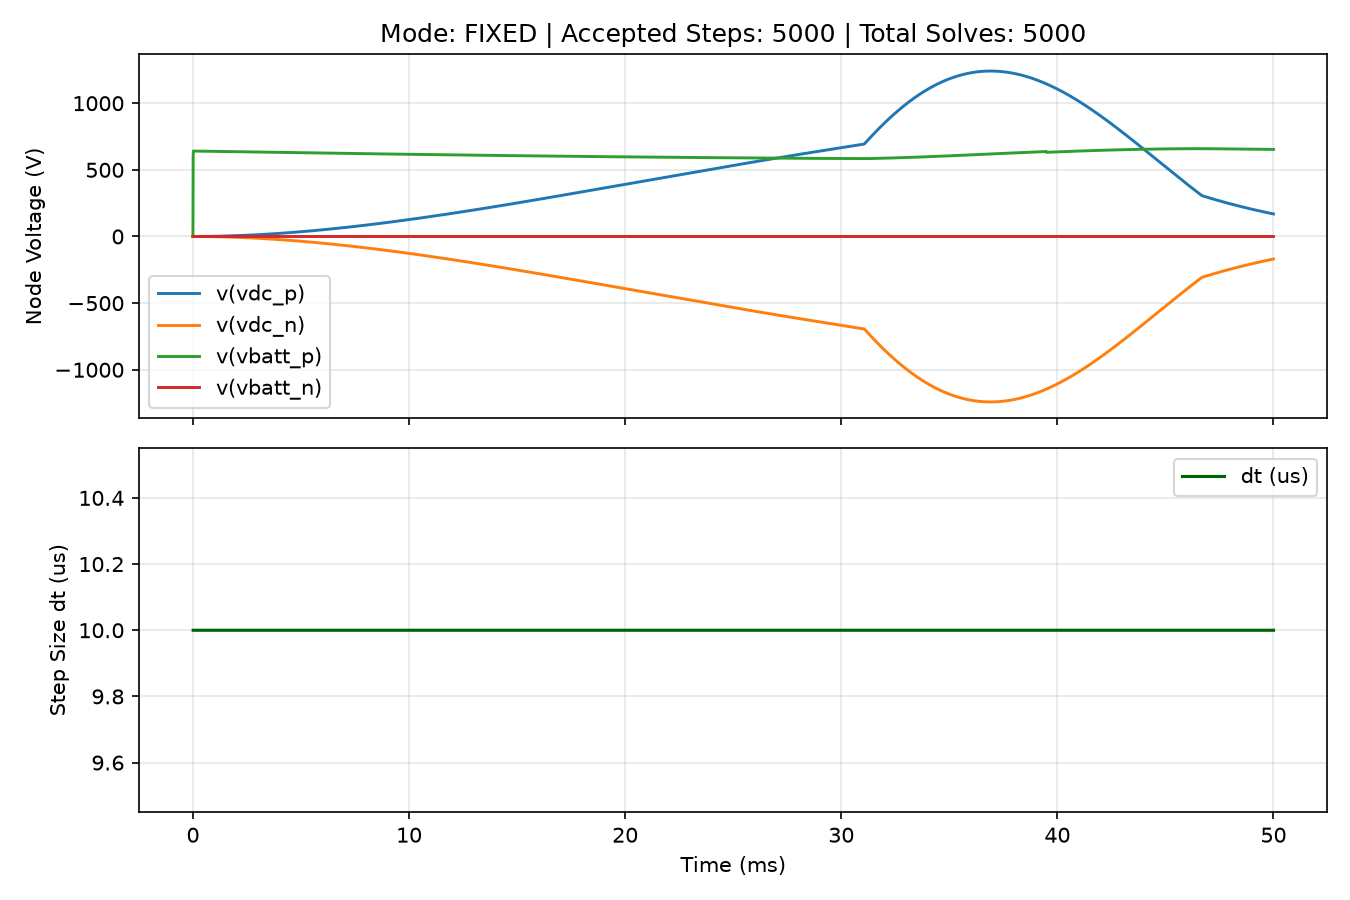

The table this chart was drawn from, first rows:
time, v(vdc_p), v(vdc_n), v(vbatt_p), v(vbatt_n), i(UPS_BB), i(UPS_Batt)
0.000000000000000000e+00, 0.000000000000000000e+00, 0.000000000000000000e+00, 0.000000000000000000e+00, 0.000000000000000000e+00, 0.000000000000000000e+00, 0.000000000000000000e+00
1.000000000000000082e-05, 1.249589049478409927e-04, -1.249588923132770519e-04, 5.999880002424943086e+02, 0.000000000000000000e+00, 1.999959584278652169e+00, -1.999959584278652169e+00
2.000000000000000164e-05, 4.799092100839346124e-04, -4.799090669587286438e-04, 6.411404687303333958e+02, 0.000000000000000000e+00, 6.137053104506806633e+00, -6.137053104506806633e+00
3.000000000000000415e-05, 1.099982281166714910e-03, -1.099982107847203390e-03, 6.411148221653495511e+02, 0.000000000000000000e+00, 1.041123424770975170e+01, -1.041123424770975170e+01
4.000000000000000327e-05, 2.040131293156981912e-03, -2.040130026874383169e-03, 6.410891756157308237e+02, 0.000000000000000000e+00, 1.468524129342097950e+01, -1.468524129342097950e+01
5.000000000000000240e-05, 3.300144144571761327e-03, -3.300143609974708937e-03, 6.410635290894028913e+02, 0.000000000000000000e+00, 1.895907296188901725e+01, -1.895907296188901725e+01
6.000000000000000830e-05, 4.879812798906251782e-03, -4.879809646311926430e-03, 6.410378825942862022e+02, 0.000000000000000000e+00, 2.323272797425778791e+01, -2.323272797425778791e+01
7.000000000000000742e-05, 6.778923958849363690e-03, -6.778920254155690328e-03, 6.410122361382957479e+02, 0.000000000000000000e+00, 2.750620505256640769e+01, -2.750620505256640769e+01
8.000000000000000654e-05, 8.997267948163061718e-03, -8.997263999094310891e-03, 6.409865897293416310e+02, 0.000000000000000000e+00, 3.177950291974904928e+01, -3.177950291974904928e+01
9.000000000000000567e-05, 1.153463338270198889e-02, -1.153463122310709361e-02, 6.409609433753290659e+02, 0.000000000000000000e+00, 3.605262029963473935e+01, -3.605262029963473935e+01
1.000000000000000048e-04, 1.439081249957776566e-02, -1.439080871549198483e-02, 6.409352970841578099e+02, 0.000000000000000000e+00, 4.032555591694720931e+01, -4.032555591694720931e+01
1.100000000000000039e-04, 1.756559405182096800e-02, -1.756558681829536658e-02, 6.409096508637228453e+02, 0.000000000000000000e+00, 4.459830849730472835e+01, -4.459830849730472835e+01
1.200000000000000166e-04, 2.105876330847292546e-02, -2.105875942631204797e-02, 6.408840047219136977e+02, 0.000000000000000000e+00, 4.887087676721991159e+01, -4.887087676721991159e+01
1.300000000000000157e-04, 2.487011981825185819e-02, -2.487010622351076491e-02, 6.408583586666147767e+02, 0.000000000000000000e+00, 5.314325945409957086e+01, -5.314325945409957086e+01
1.400000000000000148e-04, 2.899944188249546639e-02, -2.899942821018315284e-02, 6.408327127057059442e+02, 0.000000000000000000e+00, 5.741545528624450156e+01, -5.741545528624450156e+01
1.500000000000000140e-04, 3.344652208240146696e-02, -3.344651217579477920e-02, 6.408070668470612645e+02, 0.000000000000000000e+00, 6.168746299284938317e+01, -6.168746299284938317e+01
1.600000000000000131e-04, 3.821115306825933339e-02, -3.821114490984469508e-02, 6.407814210985500267e+02, 0.000000000000000000e+00, 6.595928130400251632e+01, -6.595928130400251632e+01
1.700000000000000122e-04, 4.329311334868214678e-02, -4.329312741272504927e-02, 6.407557754680364042e+02, 0.000000000000000000e+00, 7.023090895068574468e+01, -7.023090895068574468e+01
1.800000000000000113e-04, 4.869223834499569054e-02, -4.869220384142308733e-02, 6.407301299633795679e+02, 0.000000000000000000e+00, 7.450234466477418493e+01, -7.450234466477418493e+01
1.900000000000000105e-04, 5.440824986101461258e-02, -5.440823203983633644e-02, 6.407044845924334595e+02, 0.000000000000000000e+00, 7.877358717903615570e+01, -7.877358717903615570e+01
2.000000000000000096e-04, 6.044098345688691393e-02, -6.044095616501899554e-02, 6.406788393630466771e+02, 0.000000000000000000e+00, 8.304463522713292889e+01, -8.304463522713292889e+01
2.100000000000000087e-04, 6.679018949715079256e-02, -6.679020563921632403e-02, 6.406531942830630442e+02, 0.000000000000000000e+00, 8.731548754361854492e+01, -8.731548754361854492e+01
2.200000000000000078e-04, 7.345570368114048843e-02, -7.345572461954949506e-02, 6.406275493603213818e+02, 0.000000000000000000e+00, 9.158614286393974169e+01, -9.158614286393974169e+01
2.300000000000000070e-04, 8.043730493448147945e-02, -8.043731410661146553e-02, 6.406019046026550541e+02, 0.000000000000000000e+00, 9.585659992443565613e+01, -9.585659992443565613e+01
2.400000000000000332e-04, 8.773477225261927526e-02, -8.773477510102865862e-02, 6.405762600178924231e+02, 0.000000000000000000e+00, 1.001268574623377674e+02, -1.001268574623377674e+02
2.500000000000000052e-04, 9.534791312262951013e-02, -9.534788018174181201e-02, 6.405506156138570759e+02, 0.000000000000000000e+00, 1.043969142157696126e+02, -1.043969142157696126e+02
2.600000000000000314e-04, 1.032764782581508251e-01, -1.032764587711634124e-01, 6.405249713983670290e+02, 0.000000000000000000e+00, 1.086667689237467016e+02, -1.086667689237467016e+02
2.700000000000000035e-04, 1.115202752863524577e-01, -1.115202834483010191e-01, 6.404993273792355239e+02, 0.000000000000000000e+00, 1.129364203261762754e+02, -1.129364203261762754e+02
2.800000000000000297e-04, 1.200791119045858668e-01, -1.200791267921956090e-01, 6.404736835642704591e+02, 0.000000000000000000e+00, 1.172058671638572349e+02, -1.172058671638572349e+02
2.900000000000000017e-04, 1.289527958804754237e-01, -1.289527613819216045e-01, 6.404480399612750716e+02, 0.000000000000000000e+00, 1.214751081784797861e+02, -1.214751081784797861e+02
3.000000000000000279e-04, 1.381410213651317609e-01, -1.381410734834635501e-01, 6.404223965780470280e+02, 0.000000000000000000e+00, 1.257441421126254539e+02, -1.257441421126254539e+02
3.099999999999999999e-04, 1.476437667973104495e-01, -1.476436651456475291e-01, 6.403967534223788789e+02, 0.000000000000000000e+00, 1.300129677097667980e+02, -1.300129677097667980e+02
3.200000000000000262e-04, 1.574605559388035370e-01, -1.574605931648400958e-01, 6.403711105020587411e+02, 0.000000000000000000e+00, 1.342815837142672137e+02, -1.342815837142672137e+02
3.300000000000000524e-04, 1.675914242129820930e-01, -1.675914027464956713e-01, 6.403454678248689333e+02, 0.000000000000000000e+00, 1.385499888713809185e+02, -1.385499888713809185e+02
3.400000000000000244e-04, 1.780360660533096551e-01, -1.780359801567324429e-01, 6.403198253985868860e+02, 0.000000000000000000e+00, 1.428181819272525956e+02, -1.428181819272525956e+02
3.500000000000000507e-04, 1.887941759640632267e-01, -1.887942116617019883e-01, 6.402941832309849133e+02, 0.000000000000000000e+00, 1.470861616289173526e+02, -1.470861616289173526e+02
3.600000000000000227e-04, 1.998656758941765865e-01, -1.998657561538355887e-01, 6.402685413298307822e+02, 0.000000000000000000e+00, 1.513539267243004360e+02, -1.513539267243004360e+02
3.700000000000000489e-04, 2.112503741766990073e-01, -2.112503862124748000e-01, 6.402428997028858930e+02, 0.000000000000000000e+00, 1.556214759622170902e+02, -1.556214759622170902e+02
3.800000000000000209e-04, 2.229479655288852946e-01, -2.229479881038712585e-01, 6.402172583579082357e+02, 0.000000000000000000e+00, 1.598888080923724146e+02, -1.598888080923724146e+02
3.900000000000000471e-04, 2.349582584260389573e-01, -2.349583344074331892e-01, 6.401916173026494334e+02, 0.000000000000000000e+00, 1.641559218653611936e+02, -1.641559218653611936e+02
4.000000000000000192e-04, 2.472811751016013304e-01, -2.472810840157253498e-01, 6.401659765448562212e+02, 0.000000000000000000e+00, 1.684228160326676118e+02, -1.684228160326676118e+02
4.100000000000000454e-04, 2.599162967997342144e-01, -2.599162368819762370e-01, 6.401403360922707861e+02, 0.000000000000000000e+00, 1.726894893466652547e+02, -1.726894893466652547e+02
4.200000000000000174e-04, 2.728635458966697791e-01, -2.728634518988171664e-01, 6.401146959526298588e+02, 0.000000000000000000e+00, 1.769559405606167957e+02, -1.769559405606167957e+02
4.300000000000000436e-04, 2.861226174664152078e-01, -2.861226153326666966e-01, 6.400890561336649398e+02, 0.000000000000000000e+00, 1.812221684286738821e+02, -1.812221684286738821e+02
4.400000000000000157e-04, 2.996933203414731683e-01, -2.996934997630995023e-01, 6.400634166431026415e+02, 0.000000000000000000e+00, 1.854881717058768800e+02, -1.854881717058768800e+02
4.500000000000000419e-04, 3.135756907998071830e-01, -3.135756503959703512e-01, 6.400377774886648012e+02, 0.000000000000000000e+00, 1.897539491481548453e+02, -1.897539491481548453e+02
4.600000000000000139e-04, 3.277693104436698035e-01, -3.277690671846741899e-01, 6.400121386780674584e+02, 0.000000000000000000e+00, 1.940194995123251545e+02, -1.940194995123251545e+02
4.700000000000000401e-04, 3.422737609471986353e-01, -3.422737500826393275e-01, 6.399865002190222185e+02, 0.000000000000000000e+00, 1.982848215560935046e+02, -1.982848215560935046e+02
4.800000000000000664e-04, 3.570890788040121389e-01, -3.570892442958205071e-01, 6.399608621192352302e+02, 0.000000000000000000e+00, 2.025499140380535721e+02, -2.025499140380535721e+02
4.900000000000000926e-04, 3.722153005797919079e-01, -3.722150950302053340e-01, 6.399352243864078673e+02, 0.000000000000000000e+00, 2.068147757176870130e+02, -2.068147757176870130e+02
5.000000000000000104e-04, 3.876517807911096791e-01, -3.876515296130756405e-01, 6.399095870282360465e+02, 0.000000000000000000e+00, 2.110794053553631500e+02, -2.110794053553631500e+02
5.100000000000000366e-04, 4.033983287742844426e-01, -4.033983206242393593e-01, 6.398839500524109098e+02, 0.000000000000000000e+00, 2.153438017123388590e+02, -2.153438017123388590e+02
5.200000000000000629e-04, 4.194549813117169346e-01, -4.194550132697841272e-01, 6.398583134666182559e+02, 0.000000000000000000e+00, 2.196079635507583419e+02, -2.196079635507583419e+02
5.300000000000000891e-04, 4.358215478844710278e-01, -4.358213801295843237e-01, 6.398326772785393359e+02, 0.000000000000000000e+00, 2.238718896336529838e+02, -2.238718896336529838e+02
5.400000000000000069e-04, 4.524976106723621050e-01, -4.524974211573012384e-01, 6.398070414958494894e+02, 0.000000000000000000e+00, 2.281355787249411264e+02, -2.281355787249411264e+02
5.500000000000000331e-04, 4.694829793015521391e-01, -4.694829089328758087e-01, 6.397814061262196219e+02, 0.000000000000000000e+00, 2.323990295894279825e+02, -2.323990295894279825e+02
5.600000000000000594e-04, 4.867774634708847414e-01, -4.867776160362822790e-01, 6.397557711773155233e+02, 0.000000000000000000e+00, 2.366622409928054367e+02, -2.366622409928054367e+02
5.700000000000000856e-04, 5.043811003257264725e-01, -5.043810876737744309e-01, 6.397301366567977539e+02, 0.000000000000000000e+00, 2.409252117016516479e+02, -2.409252117016516479e+02
5.800000000000000034e-04, 5.222934723367939069e-01, -5.222933237991463917e-01, 6.397045025723217577e+02, 0.000000000000000000e+00, 2.451879404834312766e+02, -2.451879404834312766e+02
5.900000000000000296e-04, 5.405141620477496023e-01, -5.405143243662257069e-01, 6.396788689315378633e+02, 0.000000000000000000e+00, 2.494504261064948878e+02, -2.494504261064948878e+02
... 4,941 more rows
